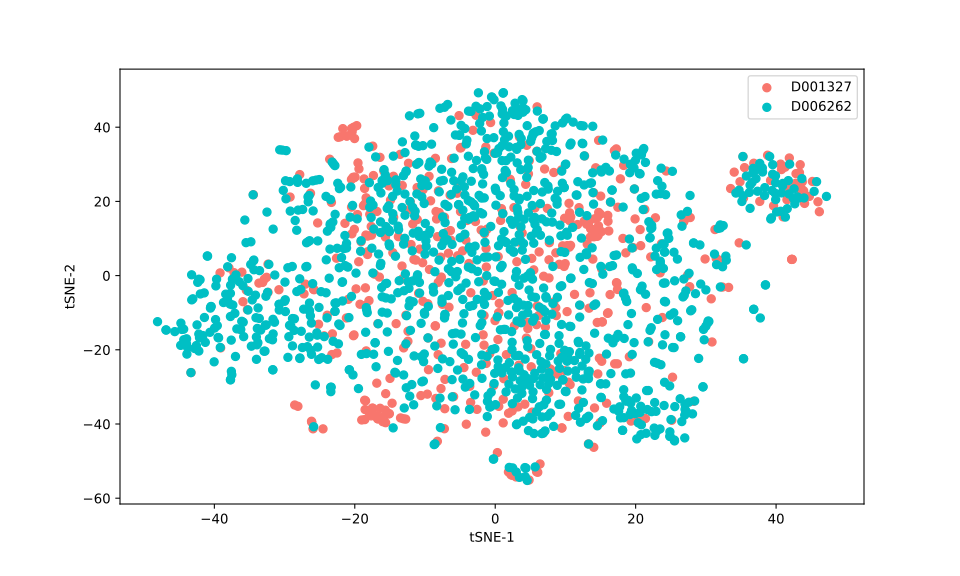

The data file committed next to this chart (first rows):
, 0, 1
0, 5.068, -19.7
1, 3.062, 34.03
2, 3.591, 13.11
3, 8.81, 19.27
4, -0.1592, -29.08
5, -7.763, 4.978
6, 37.13, 26.15
7, 7.029, -15.85
8, -16.28, 22.28
9, -19.96, 26.58
10, -20.09, 26.39
11, -17.43, 0.7028
12, 3.13, 30.38
13, 36.82, 30.29
14, 4.617, -0.08119
15, 19.1, -21.87
16, -10.25, 7.056
17, -0.3312, -5.36
18, -17.98, -6.74
19, 19.51, -21.23
20, -22.5, 7.369
21, -25.27, 9.358
22, -17.03, 32
23, -6.581, -8.511
24, -16.87, -28.98
25, 34.86, 25.3
26, -1.278, -23.66
27, 6.898, -0.168
28, -18.49, -7.994
29, -6.108, -32.67
30, -8.127, -21.31
31, 5.982, 12.36
32, 5.007, 0.7829
33, 4.34, 24.61
34, 7.18, 34.22
35, 9.558, 24.91
36, -18.67, 26.06
37, -22.61, 4.695
38, -19.82, -3.576
39, 13.5, 24.89
40, 36.73, 28.91
41, -6.315, 41.93
42, -27.84, -0.8599
43, -4.66, -12.77
44, -11.58, 4.348
45, 0.7127, 21.55
46, 39.94, 20.5
47, 39.09, 32.1
48, -20.24, 26.5
49, -20.47, 25.93
50, 2.895, -0.4686
51, -4.182, 9.562
52, -12.72, -10.66
53, -12.28, -8.2
54, 13.11, 8.48
55, 7.631, -31.57
56, -12.17, -32.49
57, 42.78, 24.87
58, 14.03, 22.34
59, -6.421, 21.69
... 1,572 more rows
